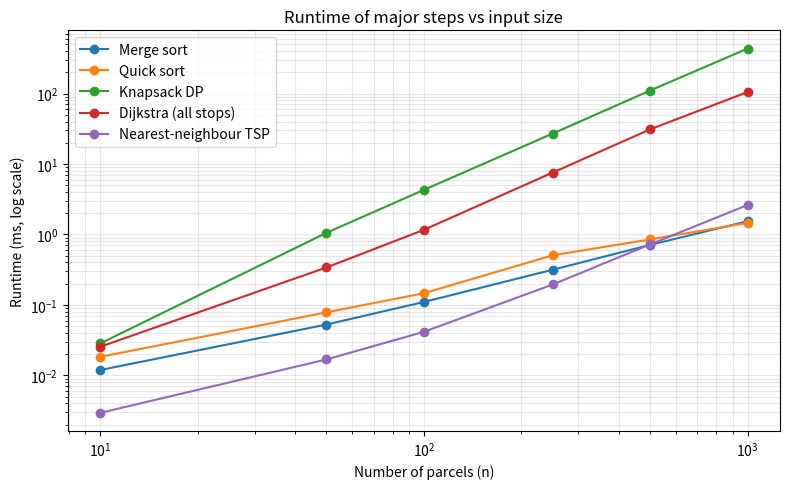

Recreate this plot in Python.
"""
Smart Courier Planner - Capstone Assignment
Author : Achyutam Narula | BCA (AI & Data Science) | Roll No. 2501060193

Pipeline (one delivery trip):
  Phase 2 : Merge Sort      -> order parcels by deadline, then priority
            0/1 Knapsack DP -> choose the best parcels that fit in the van
  Phase 3 : Dijkstra        -> shortest road distance between all stops
            Nearest-Neighbour TSP (approximation) -> order of the stops
  Phase 4 : Runtime tests on growing input sizes + correctness checks

Run:  python courier_planner.py            (full demo + performance tests)
"""
import heapq
import itertools
import os
import random
import sys
import time
from dataclasses import dataclass

INF = float("inf")


# ----------------------------------------------------------------------
# DATA DESIGN
# ----------------------------------------------------------------------
@dataclass
class Parcel:
    pid: str        # parcel id, e.g. "P01"
    node: int       # delivery point (graph node id)
    weight: int     # kg
    priority: int   # 1 (low) .. 5 (high)
    deadline: int   # hours from now

    @property
    def value(self):
        """Knapsack value = priority weight + urgency bonus (earlier deadline => bigger)."""
        return self.priority * 10 + max(0, 24 - self.deadline)


class Graph:
    """Undirected weighted graph stored as an adjacency list {u: [(v, km), ...]}."""

    def __init__(self, n):
        self.n = n
        self.adj = {i: [] for i in range(n)}

    def add_edge(self, u, v, w):
        self.adj[u].append((v, w))
        self.adj[v].append((u, w))


# ----------------------------------------------------------------------
# PHASE 2a - SORTING
# ----------------------------------------------------------------------
def parcel_key(p):
    """Earlier deadline first; for equal deadlines the higher priority first."""
    return (p.deadline, -p.priority)


def merge_sort(arr, key=lambda x: x):
    """Stable O(n log n) merge sort (guaranteed worst case)."""
    if len(arr) <= 1:
        return arr[:]
    mid = len(arr) // 2
    left, right = merge_sort(arr[:mid], key), merge_sort(arr[mid:], key)
    out, i, j = [], 0, 0
    while i < len(left) and j < len(right):
        if key(left[i]) <= key(right[j]):
            out.append(left[i]); i += 1
        else:
            out.append(right[j]); j += 1
    out.extend(left[i:]); out.extend(right[j:])
    return out


def quick_sort(arr, key=lambda x: x):
    """Randomised quick sort - O(n log n) average, O(n^2) worst. Used for comparison only."""
    if len(arr) <= 1:
        return arr[:]
    pivot = key(arr[random.randrange(len(arr))])
    less = [x for x in arr if key(x) < pivot]
    equal = [x for x in arr if key(x) == pivot]
    more = [x for x in arr if key(x) > pivot]
    return quick_sort(less, key) + equal + quick_sort(more, key)


# ----------------------------------------------------------------------
# PHASE 2b - 0/1 KNAPSACK (DYNAMIC PROGRAMMING)
# ----------------------------------------------------------------------
def knapsack_dp(parcels, capacity):
    """
    dp[i][w] = best total value using the first i parcels with weight limit w.
    Returns (best_value, chosen_parcels, dp_table).  Time/space O(n * capacity).
    """
    n = len(parcels)
    dp = [[0] * (capacity + 1) for _ in range(n + 1)]
    for i in range(1, n + 1):
        p = parcels[i - 1]
        row_prev, row = dp[i - 1], dp[i]
        for w in range(capacity + 1):
            row[w] = row_prev[w]                                   # skip parcel
            if p.weight <= w and row_prev[w - p.weight] + p.value > row[w]:
                row[w] = row_prev[w - p.weight] + p.value          # take parcel
    chosen, w = [], capacity                                       # backtrack
    for i in range(n, 0, -1):
        if dp[i][w] != dp[i - 1][w]:
            chosen.append(parcels[i - 1])
            w -= parcels[i - 1].weight
    chosen.reverse()
    return dp[n][capacity], chosen, dp


def knapsack_greedy(parcels, capacity):
    """Value/weight greedy heuristic - fast approximation, used to compare with DP."""
    total, load, chosen = 0, 0, []
    for p in sorted(parcels, key=lambda p: p.value / p.weight, reverse=True):
        if load + p.weight <= capacity:
            chosen.append(p); load += p.weight; total += p.value
    return total, chosen


def knapsack_bruteforce(parcels, capacity):
    """Exhaustive check (only for tiny inputs) to prove the DP answer is optimal."""
    best = 0
    for mask in range(1 << len(parcels)):
        wt = val = 0
        for i, p in enumerate(parcels):
            if mask >> i & 1:
                wt += p.weight; val += p.value
        if wt <= capacity and val > best:
            best = val
    return best


# ----------------------------------------------------------------------
# PHASE 3 - GRAPH ALGORITHMS
# ----------------------------------------------------------------------
def dijkstra(g, src):
    """Binary-heap Dijkstra. Returns (dist, prev). O((V+E) log V)."""
    dist = [INF] * g.n
    prev = [None] * g.n
    dist[src] = 0
    heap = [(0, src)]
    while heap:
        d, u = heapq.heappop(heap)
        if d > dist[u]:
            continue
        for v, w in g.adj[u]:
            nd = d + w
            if nd < dist[v]:
                dist[v], prev[v] = nd, u
                heapq.heappush(heap, (nd, v))
    return dist, prev


def path_from(prev, src, dst):
    path = [dst]
    while path[-1] != src:
        path.append(prev[path[-1]])
    return path[::-1]


def floyd_warshall(g):
    """Used only as an independent check of Dijkstra on small graphs."""
    d = [[INF] * g.n for _ in range(g.n)]
    for i in range(g.n):
        d[i][i] = 0
        for j, w in g.adj[i]:
            d[i][j] = min(d[i][j], w)
    for k in range(g.n):
        for i in range(g.n):
            for j in range(g.n):
                if d[i][k] + d[k][j] < d[i][j]:
                    d[i][j] = d[i][k] + d[k][j]
    return d


def shortest_paths_between_stops(g, depot, stops):
    """Run Dijkstra from the depot and every stop -> distance/prev tables."""
    nodes = [depot] + [s for s in stops if s != depot]
    table = {u: dijkstra(g, u) for u in nodes}
    return nodes, table


def nearest_neighbour_route(depot, stops, table):
    """
    TSP approximation: from the current stop always go to the closest unvisited
    stop, finally return to the depot.  O(k^2) on k stops.
    Returns (order, total_km) where order starts and ends at the depot.
    """
    unvisited = set(stops) - {depot}
    order, cur, total = [depot], depot, 0
    while unvisited:
        nxt = min(unvisited, key=lambda s: table[cur][0][s])
        total += table[cur][0][nxt]
        order.append(nxt); unvisited.remove(nxt); cur = nxt
    total += table[cur][0][depot]
    order.append(depot)
    return order, total


def bruteforce_tsp(depot, stops, table):
    """Optimal tour by trying every permutation (only for <= 8 stops)."""
    stops = [s for s in set(stops) if s != depot]
    best = INF
    for perm in itertools.permutations(stops):
        seq = [depot, *perm, depot]
        length = sum(table[a][0][b] for a, b in zip(seq, seq[1:]))
        best = min(best, length)
    return best


def expand_route(order, table):
    """Replace each hop of the TSP order by the actual road path found by Dijkstra."""
    full = [order[0]]
    for a, b in zip(order, order[1:]):
        full += path_from(table[a][1], a, b)[1:]
    return full


# ----------------------------------------------------------------------
# DATA GENERATORS (for performance tests)
# ----------------------------------------------------------------------
def random_graph(n_nodes, seed):
    rnd = random.Random(seed)
    g = Graph(n_nodes)
    order = list(range(n_nodes)); rnd.shuffle(order)
    for a, b in zip(order, order[1:]):                     # chain => connected
        g.add_edge(a, b, rnd.randint(1, 20))
    for _ in range(n_nodes * 2):                           # extra roads
        a, b = rnd.sample(range(n_nodes), 2)
        g.add_edge(a, b, rnd.randint(1, 20))
    return g


def random_parcels(n, n_nodes, seed):
    rnd = random.Random(seed)
    return [Parcel(f"P{i:04d}", rnd.randint(1, n_nodes - 1), rnd.randint(1, 15),
                   rnd.randint(1, 5), rnd.randint(1, 24)) for i in range(n)]


# ----------------------------------------------------------------------
# PIPELINE
# ----------------------------------------------------------------------
def plan_trip(parcels, graph, capacity, depot=0):
    """Full pipeline; returns a dict with every intermediate result."""
    ordered = merge_sort(parcels, parcel_key)
    best, chosen, dp = knapsack_dp(ordered, capacity)
    stops = sorted({p.node for p in chosen})
    nodes, table = shortest_paths_between_stops(graph, depot, stops)
    order, km = nearest_neighbour_route(depot, stops, table)
    return dict(ordered=ordered, best=best, chosen=chosen, dp=dp, stops=stops,
                table=table, order=order, km=km)


def timed(fn, *a):
    t = time.perf_counter()
    r = fn(*a)
    return r, (time.perf_counter() - t) * 1000      # milliseconds


# ----------------------------------------------------------------------
# DEMO (fixed small dataset - used for screenshots / explanation)
# ----------------------------------------------------------------------
NAMES = ["Depot", "Rajiv Chowk", "Sector 17", "Model Town", "Green Park",
         "Civil Lines", "Mall Road", "Airport Rd"]

DEMO_EDGES = [(0, 1, 4), (0, 2, 7), (1, 2, 3), (1, 3, 6), (2, 4, 5), (3, 4, 2),
              (3, 5, 8), (4, 6, 4), (5, 6, 3), (5, 7, 9), (6, 7, 6), (0, 7, 15)]

DEMO_PARCELS = [
    Parcel("P01", 3, 5, 3, 6),  Parcel("P02", 1, 3, 5, 2),
    Parcel("P03", 6, 8, 2, 10), Parcel("P04", 5, 4, 4, 5),
    Parcel("P05", 7, 7, 1, 20), Parcel("P06", 4, 6, 5, 3),
    Parcel("P07", 2, 2, 3, 8),  Parcel("P08", 6, 9, 4, 12),
    Parcel("P09", 1, 5, 2, 15), Parcel("P10", 5, 3, 3, 6),
]
VAN_CAPACITY = 25  # kg


def demo():
    print("=" * 70)
    print("PHASE 1 - PROBLEM SETUP")
    print("=" * 70)
    g = Graph(len(NAMES))
    for u, v, w in DEMO_EDGES:
        g.add_edge(u, v, w)
    print(f"Van capacity: {VAN_CAPACITY} kg | Depot: {NAMES[0]} | "
          f"Parcels: {len(DEMO_PARCELS)} | Graph: {g.n} nodes, {len(DEMO_EDGES)} roads")
    print("\nAdjacency list:")
    for u in range(g.n):
        print(f"  {u} {NAMES[u]:<12} -> " +
              ", ".join(f"{NAMES[v]}({w}km)" for v, w in g.adj[u]))
    print("\nInput parcels (unsorted):")
    print(f"  {'ID':<4} {'Dest':<12} {'kg':>3} {'Pri':>3} {'DL(h)':>5} {'Value':>5}")
    for p in DEMO_PARCELS:
        print(f"  {p.pid:<4} {NAMES[p.node]:<12} {p.weight:>3} {p.priority:>3} "
              f"{p.deadline:>5} {p.value:>5}")

    r = plan_trip(DEMO_PARCELS, g, VAN_CAPACITY)

    print("\n" + "=" * 70)
    print("PHASE 2 - SORTING + KNAPSACK DP")
    print("=" * 70)
    print("Parcels after Merge Sort (deadline asc, priority desc):")
    for p in r["ordered"]:
        print(f"  {p.pid} deadline={p.deadline:>2}h priority={p.priority} "
              f"weight={p.weight}kg value={p.value}")
    print(f"\nDP table dp[i][w] (rows = parcels in sorted order, columns = capacity 0..{VAN_CAPACITY}):")
    print("      " + "".join(f"{w:>4}" for w in range(VAN_CAPACITY + 1)))
    for i, row in enumerate(r["dp"]):
        label = "none" if i == 0 else r["ordered"][i - 1].pid
        print(f"{label:<5} " + "".join(f"{x:>4}" for x in row))
    load = sum(p.weight for p in r["chosen"])
    print(f"\nBest total value = {r['best']}   Load = {load}/{VAN_CAPACITY} kg")
    print("Selected parcels:", ", ".join(p.pid for p in r["chosen"]))
    print("Left for next trip:", ", ".join(p.pid for p in r["ordered"] if p not in r["chosen"]))
    gv, gc = knapsack_greedy(r["ordered"], VAN_CAPACITY)
    print(f"Greedy (value/weight) heuristic value = {gv}  "
          f"-> DP is {r['best'] - gv} better" if r["best"] > gv else
          f"Greedy (value/weight) heuristic value = {gv} (same as DP here)")

    print("\n" + "=" * 70)
    print("PHASE 3 - DIJKSTRA + NEAREST-NEIGHBOUR TSP")
    print("=" * 70)
    print("Delivery stops:", ", ".join(NAMES[s] for s in r["stops"]))
    print("\nDijkstra shortest paths from the Depot:")
    dist, prev = r["table"][0]
    for s in r["stops"]:
        print(f"  Depot -> {NAMES[s]:<12} {dist[s]:>3} km  via "
              + " > ".join(NAMES[x] for x in path_from(prev, 0, s)))
    print("\nNearest-neighbour route (stop order):")
    print("  " + " -> ".join(NAMES[x] for x in r["order"]))
    leg_total = 0
    for a, b in zip(r["order"], r["order"][1:]):
        d = r["table"][a][0][b]; leg_total += d
        print(f"    {NAMES[a]:<12} -> {NAMES[b]:<12} {d:>3} km  (cumulative {leg_total} km)")
    print("Actual road path:", " > ".join(NAMES[x] for x in expand_route(r["order"], r["table"])))
    print(f"TOTAL ROUTE LENGTH = {r['km']} km")
    opt = bruteforce_tsp(0, r["stops"], r["table"])
    print(f"Optimal (brute force) = {opt} km | Approximation ratio = {r['km'] / opt:.3f}")
    print("\nDelivery manifest (parcels grouped in route order):")
    seen = set()
    for stop in r["order"][1:-1]:
        if stop in seen:
            continue
        seen.add(stop)
        ps = [p.pid for p in r["chosen"] if p.node == stop]
        print(f"  {NAMES[stop]:<12}: {', '.join(ps)}")
    return g


# ----------------------------------------------------------------------
# PHASE 4 - CORRECTNESS + PERFORMANCE
# ----------------------------------------------------------------------
def correctness_checks(demo_graph):
    print("\n" + "=" * 70)
    print("PHASE 4a - CORRECTNESS EVIDENCE")
    print("=" * 70)
    for n in (10, 100, 1000):
        ps = random_parcels(n, 50, n)
        assert [p.pid for p in merge_sort(ps, parcel_key)] == \
               [p.pid for p in sorted(ps, key=parcel_key)]
        assert [parcel_key(p) for p in quick_sort(ps, parcel_key)] == \
               [parcel_key(p) for p in sorted(ps, key=parcel_key)]
    print("[PASS] merge sort and quick sort match Python's sorted() on n = 10, 100, 1000")

    for seed in range(5):
        ps = random_parcels(12, 10, seed)
        best, chosen, _ = knapsack_dp(ps, 30)
        assert best == knapsack_bruteforce(ps, 30)
        assert sum(p.weight for p in chosen) <= 30
    print("[PASS] knapsack DP equals brute-force optimum on 5 random 12-parcel cases")

    fw = floyd_warshall(demo_graph)
    for s in range(demo_graph.n):
        assert dijkstra(demo_graph, s)[0] == fw[s]
    print("[PASS] Dijkstra equals Floyd-Warshall for every source on the demo graph")

    ratios = []
    for seed in range(10):
        g = random_graph(15, seed)
        stops = random.Random(seed).sample(range(1, 15), 7)
        _, table = shortest_paths_between_stops(g, 0, stops)
        _, nn = nearest_neighbour_route(0, stops, table)
        ratios.append(nn / bruteforce_tsp(0, stops, table))
    print(f"[PASS] NN tour vs optimal on 10 random graphs (7 stops): "
          f"avg ratio {sum(ratios)/len(ratios):.3f}, worst {max(ratios):.3f}")


def performance_tests(plot=True):
    print("\n" + "=" * 70)
    print("PHASE 4b - RUNTIME TESTS (milliseconds)")
    print("=" * 70)
    sizes = [10, 50, 100, 250, 500, 1000]
    rows = []
    hdr = f"{'n':>5} {'nodes':>5} {'cap':>5} {'stops':>5} {'merge':>8} {'quick':>8} " \
          f"{'knap':>9} {'dijk':>9} {'NN':>8} {'km':>6}"
    print(hdr); print("-" * len(hdr))
    for n in sizes:
        nodes = n // 2 + 10
        ps = random_parcels(n, nodes, n)
        g = random_graph(nodes, n)
        cap = int(0.25 * sum(p.weight for p in ps))
        ordered, t_merge = timed(merge_sort, ps, parcel_key)
        _, t_quick = timed(quick_sort, ps, parcel_key)
        (best, chosen, _), t_knap = timed(knapsack_dp, ordered, cap)
        stops = sorted({p.node for p in chosen})
        (nodes_l, table), t_dij = timed(shortest_paths_between_stops, g, 0, stops)
        (order, km), t_nn = timed(nearest_neighbour_route, 0, stops, table)
        rows.append((n, t_merge, t_quick, t_knap, t_dij, t_nn))
        print(f"{n:>5} {nodes:>5} {cap:>5} {len(stops):>5} {t_merge:>8.2f} {t_quick:>8.2f} "
              f"{t_knap:>9.2f} {t_dij:>9.2f} {t_nn:>8.2f} {km:>6}")

    os.makedirs("results", exist_ok=True)
    with open("results/runtimes.csv", "w") as f:
        f.write("n,merge_ms,quick_ms,knapsack_ms,dijkstra_ms,nn_tsp_ms\n")
        for r in rows:
            f.write(",".join(f"{x:.3f}" if i else str(x) for i, x in enumerate(r)) + "\n")
    print("Saved results/runtimes.csv")

    if plot:
        try:
            import matplotlib
            matplotlib.use("Agg")
            import matplotlib.pyplot as plt
            xs = [r[0] for r in rows]
            plt.figure(figsize=(8, 5))
            for idx, lab in [(1, "Merge sort"), (2, "Quick sort"), (3, "Knapsack DP"),
                             (4, "Dijkstra (all stops)"), (5, "Nearest-neighbour TSP")]:
                plt.plot(xs, [max(r[idx], 1e-3) for r in rows], marker="o", label=lab)
            plt.yscale("log"); plt.xscale("log")
            plt.xlabel("Number of parcels (n)"); plt.ylabel("Runtime (ms, log scale)")
            plt.title("Runtime of major steps vs input size")
            plt.grid(True, which="both", alpha=0.3); plt.legend()
            plt.tight_layout(); plt.savefig("results/runtime_chart.png", dpi=150)
            print("Saved results/runtime_chart.png")
        except ImportError:
            print("matplotlib not installed - run: pip install matplotlib")

    print("\nOptimization notes:")
    print(" - Knapsack DP is the bottleneck (O(n*capacity)); use a 1-D table if only the value")
    print("   is needed, or scale weights / use branch-and-bound for very large vans.")
    print(" - Dijkstra is re-run for every stop; cache results or use A* / multi-source tricks.")
    print(" - NN tour can be improved with 2-opt local search (usually 5-15% shorter).")
    print(" - Sorting cost is negligible next to DP/graph steps; merge sort is kept for stability.")


if __name__ == "__main__":
    demo_graph = demo()
    correctness_checks(demo_graph)
    performance_tests(plot="--no-plot" not in sys.argv)
